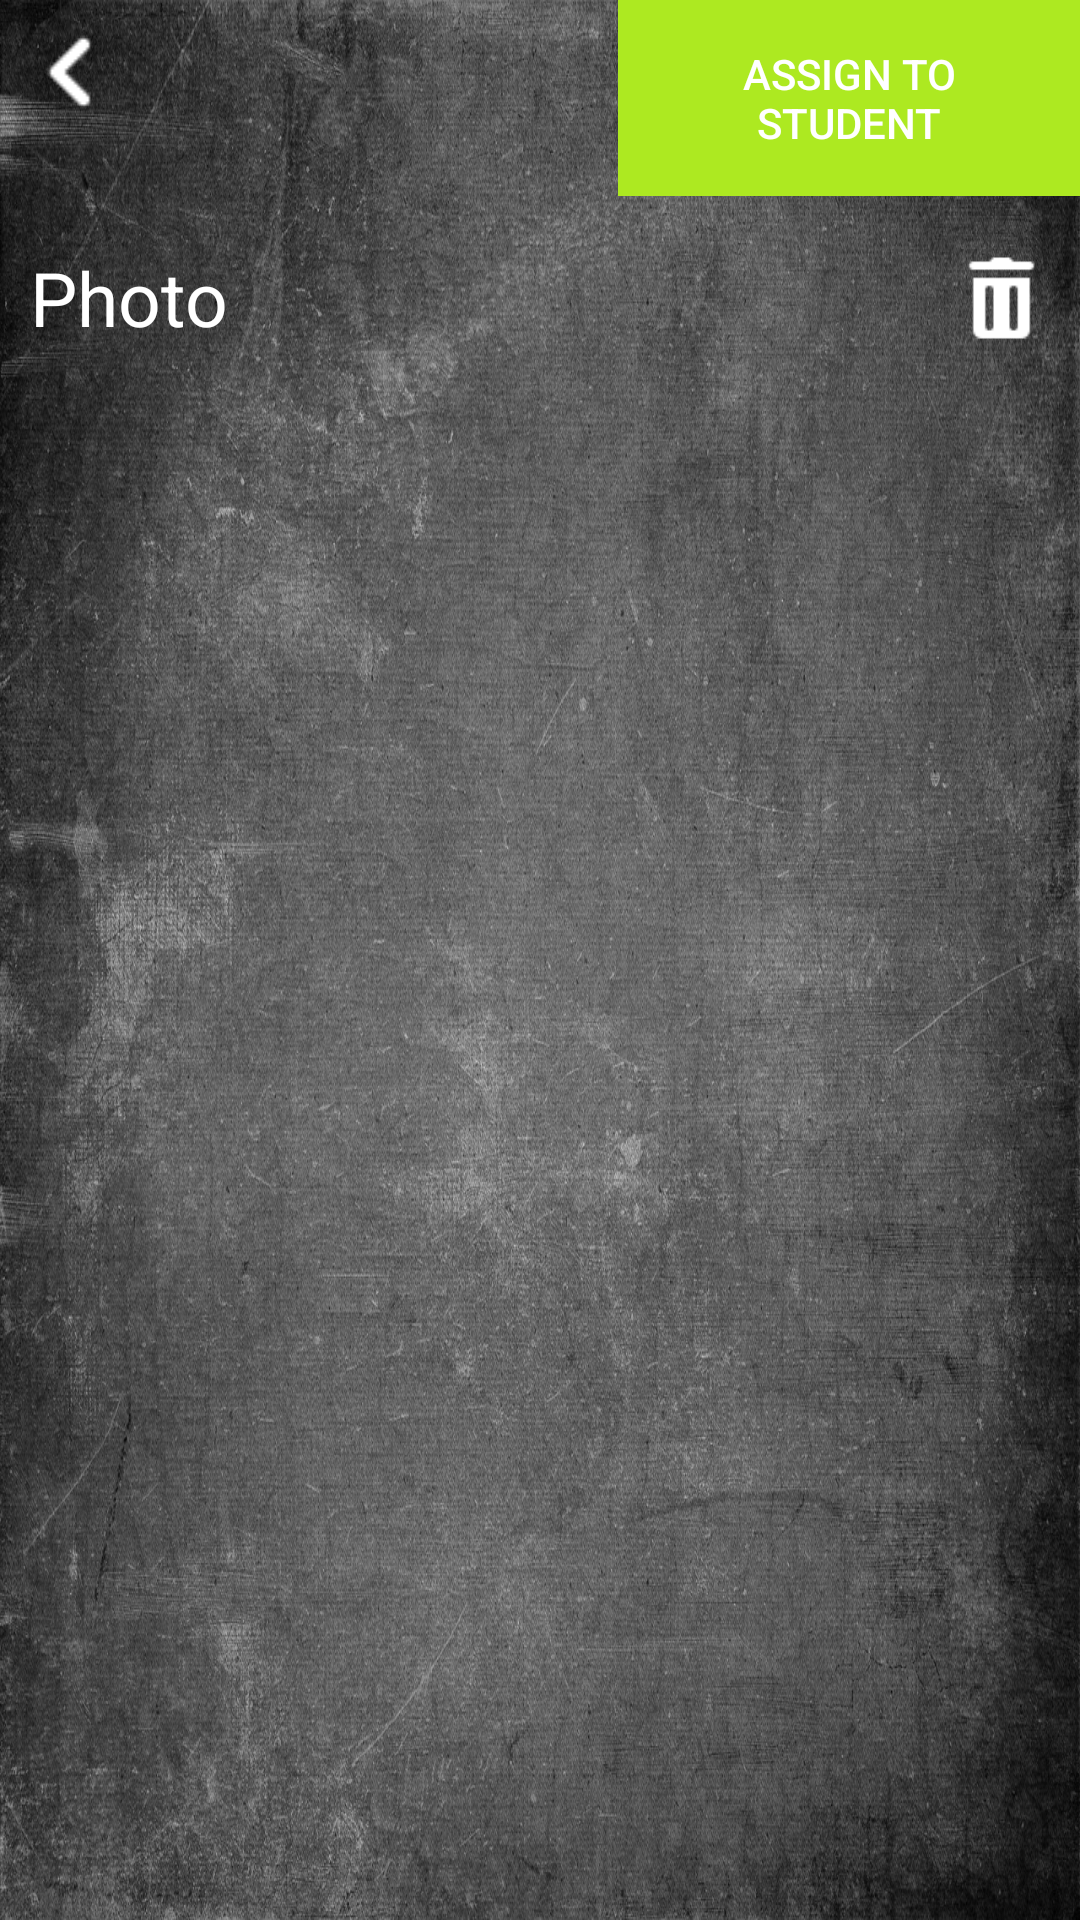

Write the Android layout XML for this screen, with the resource values it uses.
<!-- AndroidManifest.xml: application theme AppTheme -->
<!-- res/layout/activity_photo.xml -->
<?xml version="1.0" encoding="utf-8"?>
<LinearLayout xmlns:android="http://schemas.android.com/apk/res/android"
    xmlns:app="http://schemas.android.com/apk/res-auto"
    xmlns:tools="http://schemas.android.com/tools"
    android:layout_width="match_parent"
    android:layout_height="match_parent"
    tools:context=".PhotoActivity"
    android:orientation="vertical"
    android:background="@drawable/blackboard">

    <LinearLayout
        android:id="@+id/subNav"
        android:layout_width="match_parent"
        android:layout_height="wrap_content"
        android:orientation="horizontal">

        <ImageView
            android:id="@+id/imgBackGallery"
            android:layout_width="match_parent"
            android:layout_height="wrap_content"
            android:src="@drawable/ic_back_white"
            android:layout_weight="6"/>

        <TextView
            android:layout_width="match_parent"
            android:layout_height="wrap_content"
            android:layout_weight="4"/>

        <Button
            android:id="@+id/btnAssignPhoto"
            android:layout_width="match_parent"
            android:layout_height="wrap_content"
            android:layout_weight="4"
            android:background="@color/colorButtonActivity"
            android:padding="15dp"
            android:text="Assign to Student"/>

    </LinearLayout>

    <LinearLayout
        android:layout_width="match_parent"
        android:layout_height="wrap_content"
        android:orientation="horizontal"
        android:padding="10dp"
        android:gravity="center_vertical">

        <TextView
            android:id="@+id/tvTitle_photo"
            android:layout_width="match_parent"
            android:layout_height="wrap_content"
            android:textSize="25sp"
            android:textColor="@color/colorText"
            android:text="Photo"
            android:layout_weight="1"/>

        <ImageView
            android:id="@+id/imgDeletePhoto"
            android:layout_width="match_parent"
            android:layout_height="wrap_content"
            android:src="@drawable/ic_trash_white"
            android:layout_marginLeft="10dp"
            android:layout_weight="7"/>

    </LinearLayout>

    <ImageView
        android:id="@+id/imgFullScreen"
        android:layout_width="match_parent"
        android:layout_height="wrap_content"
        android:layout_weight="1"/>

</LinearLayout>
<!-- resources referenced by this layout -->
<resources>
  <color name="colorButtonActivity">#ade921</color>
  <color name="colorText">#FFF</color>
  <!-- drawable blackboard: jpg bitmap (drawable, 700632 bytes) -->
  <!-- drawable ic_back_white: png bitmap (drawable, 314 bytes) -->
  <!-- drawable ic_trash_white: png bitmap (drawable, 551 bytes) -->
  <style name="AppTheme" parent="Theme.AppCompat.Light.DarkActionBar">
          
          <item name="colorPrimary">@color/colorPrimary</item>
          <item name="colorPrimaryDark">@color/colorPrimaryDark</item>
          <item name="colorAccent">@color/colorAccent</item>
          <item name="android:textColorPrimary">@color/colorText</item>
      </style>
  <color name="colorPrimary">#3F51B5</color>
  <color name="colorPrimaryDark">#303F9F</color>
  <color name="colorAccent">#FF4081</color>
</resources>
